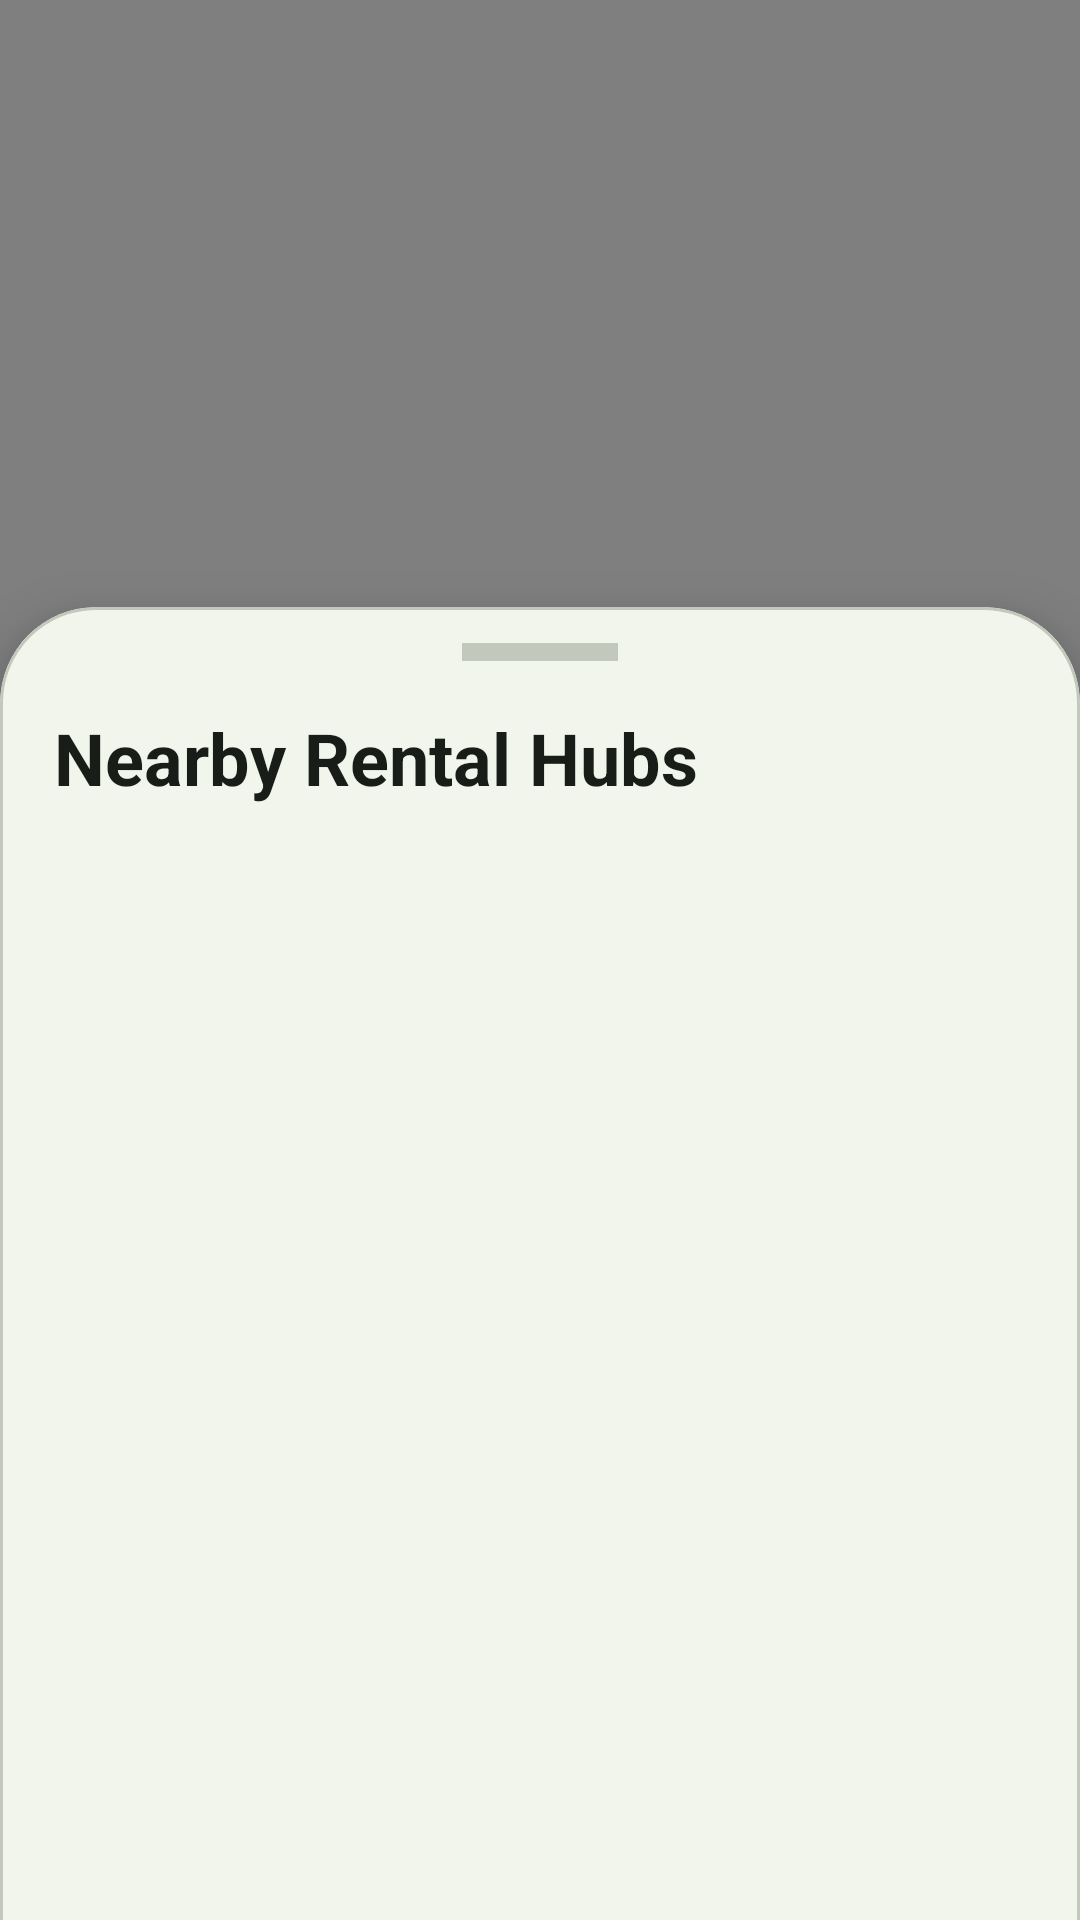

Here is an Android app screen rendered from its layout file. Give the layout XML and the strings, colors and styles it references.
<!-- AndroidManifest.xml: application theme Theme.EcoTrekk -->
<!-- res/layout/fragment_hubs.xml -->
<?xml version="1.0" encoding="utf-8"?>
<androidx.coordinatorlayout.widget.CoordinatorLayout xmlns:android="http://schemas.android.com/apk/res/android"
    xmlns:app="http://schemas.android.com/apk/res-auto"
    xmlns:tools="http://schemas.android.com/tools"
    android:layout_width="match_parent"
    android:layout_height="match_parent"
    android:background="?attr/colorSurface"
    tools:context=".fragment.HubsFragment">

    <androidx.fragment.app.FragmentContainerView
        android:id="@+id/hubsMapFragmentContainer"
        android:name="com.google.android.gms.maps.SupportMapFragment"
        android:layout_width="match_parent"
        android:layout_height="match_parent"
        app:mapId="3909d614c26959bfb25a3619"/>

    <com.google.android.material.card.MaterialCardView
        android:id="@+id/cardNearbyHubsSheet"
        android:layout_width="match_parent"
        android:layout_height="match_parent"
        android:layout_gravity="bottom"
        app:cardBackgroundColor="?attr/colorSurfaceContainerLow"
        app:behavior_fitToContents="true"
        app:behavior_hideable="false"
        app:behavior_skipCollapsed="false"
        app:layout_behavior="com.google.android.material.bottomsheet.BottomSheetBehavior"
        app:cardCornerRadius="32dp"
        app:cardElevation="12dp">

        <LinearLayout
            android:layout_width="match_parent"
            android:layout_height="match_parent"
            android:orientation="vertical"
            android:paddingStart="18dp"
            android:paddingTop="12dp"
            android:paddingEnd="18dp"
            android:paddingBottom="8dp">

            <View
                android:layout_width="52dp"
                android:layout_height="6dp"
                android:layout_gravity="center"
                android:background="?attr/colorOutlineVariant" />

            <TextView
                android:layout_width="match_parent"
                android:layout_height="wrap_content"
                android:layout_marginTop="16dp"
                android:text="@string/hubs_nearby_title"
                android:textAppearance="@style/TextAppearance.Material3.HeadlineSmall"
                android:textColor="?attr/colorOnSurface"
                android:textStyle="bold" />

            <androidx.recyclerview.widget.RecyclerView
                android:id="@+id/recyclerNearbyHubs"
                android:layout_width="match_parent"
                android:layout_height="0dp"
                android:layout_marginTop="8dp"
                android:layout_weight="1"
                android:clipToPadding="false"
                android:overScrollMode="never"
                android:paddingBottom="8dp"
                tools:listitem="@layout/item_hub_nearby" />
        </LinearLayout>
    </com.google.android.material.card.MaterialCardView>

</androidx.coordinatorlayout.widget.CoordinatorLayout>
<!-- res/layout/item_hub_nearby.xml (included above) -->
<?xml version="1.0" encoding="utf-8"?>
<com.google.android.material.card.MaterialCardView xmlns:android="http://schemas.android.com/apk/res/android"
    xmlns:app="http://schemas.android.com/apk/res-auto"
    xmlns:tools="http://schemas.android.com/tools"
    android:id="@+id/cardHubItem"
    android:layout_width="match_parent"
    android:layout_height="wrap_content"
    android:layout_marginTop="12dp"
    android:layout_marginBottom="2dp"
    app:cardBackgroundColor="?attr/colorSurface"
    app:cardCornerRadius="22dp"
    app:cardElevation="0dp"
    app:strokeColor="?attr/colorOutlineVariant"
    app:strokeWidth="1dp">

    <LinearLayout
        android:layout_width="match_parent"
        android:layout_height="wrap_content"
        android:gravity="center_vertical"
        android:orientation="horizontal"
        android:paddingStart="14dp"
        android:paddingTop="14dp"
        android:paddingEnd="14dp"
        android:paddingBottom="14dp">

        <com.google.android.material.card.MaterialCardView
            android:layout_width="56dp"
            android:layout_height="56dp"
            app:cardBackgroundColor="?attr/colorSecondaryContainer"
            app:cardCornerRadius="18dp"
            app:cardElevation="0dp">

            <ImageView
                android:id="@+id/imgHubType"
                android:layout_width="match_parent"
                android:layout_height="match_parent"
                android:contentDescription="@string/hubs_hub_icon"
                android:scaleType="centerCrop"
                android:src="@drawable/map_24px"
                tools:src="@drawable/ecotrekk_notfound" />
        </com.google.android.material.card.MaterialCardView>

        <LinearLayout
            android:layout_width="0dp"
            android:layout_height="wrap_content"
            android:layout_marginStart="12dp"
            android:layout_marginEnd="12dp"
            android:layout_weight="1"
            android:orientation="vertical">

            <TextView
                android:id="@+id/txtHubName"
                android:layout_width="match_parent"
                android:layout_height="wrap_content"
                android:textAppearance="@style/TextAppearance.Material3.TitleMedium"
                android:textColor="?attr/colorOnSurface"
                android:textStyle="bold"
                tools:text="Colombo Central Hub" />

            <TextView
                android:id="@+id/txtHubMeta"
                android:layout_width="match_parent"
                android:layout_height="wrap_content"
                android:layout_marginTop="4dp"
                android:textAppearance="@style/TextAppearance.Material3.BodyLarge"
                android:textColor="?attr/colorOnSurfaceVariant"
                tools:text="0.8 km away" />
        </LinearLayout>

        <LinearLayout
            android:layout_width="wrap_content"
            android:layout_height="wrap_content"
            android:orientation="vertical">

            <com.google.android.material.button.MaterialButton
                android:id="@+id/btnViewHub"
                android:layout_width="wrap_content"
                android:layout_height="40dp"
                android:insetTop="0dp"
                android:insetBottom="0dp"
                android:minWidth="0dp"
                android:paddingStart="14dp"
                android:paddingEnd="14dp"
                android:text="@string/hubs_view_hub"
                android:textAllCaps="false"
                android:textStyle="bold"
                app:backgroundTint="?attr/colorPrimary"
                app:cornerRadius="20dp"
                app:icon="@drawable/chevron_right_24px"
                app:iconGravity="textEnd"
                app:iconPadding="4dp"
                app:iconTint="?attr/colorOnPrimary"
                android:textColor="?attr/colorOnPrimary" />

        </LinearLayout>

    </LinearLayout>

</com.google.android.material.card.MaterialCardView>
<!-- resources referenced by this layout -->
<resources>
  <string name="hubs_hub_icon">Hub type icon</string>
  <string name="hubs_nearby_title">Nearby Rental Hubs</string>
  <string name="hubs_view_hub">View Hub</string>
  <color name="md_theme_primary">#416834</color>
  <color name="md_theme_onPrimary">#FFFFFF</color>
  <color name="md_theme_primaryContainer">#C2EFAE</color>
  <color name="md_theme_onPrimaryContainer">#2A4F1F</color>
  <color name="md_theme_secondary">#54624D</color>
  <color name="md_theme_onSecondary">#FFFFFF</color>
  <color name="md_theme_secondaryContainer">#D7E8CC</color>
  <color name="md_theme_onSecondaryContainer">#3D4B36</color>
  <color name="md_theme_tertiary">#386668</color>
  <color name="md_theme_onTertiary">#FFFFFF</color>
  <color name="md_theme_tertiaryContainer">#BCEBED</color>
  <color name="md_theme_onTertiaryContainer">#1E4E50</color>
  <color name="md_theme_error">#BA1A1A</color>
  <color name="md_theme_onError">#FFFFFF</color>
  <color name="md_theme_errorContainer">#FFDAD6</color>
  <color name="md_theme_onErrorContainer">#93000A</color>
  <color name="md_theme_background">#F8FAF0</color>
  <color name="md_theme_onBackground">#191D17</color>
  <color name="md_theme_surface">#F8FAF0</color>
  <color name="md_theme_onSurface">#191D17</color>
  <color name="md_theme_surfaceVariant">#DFE4D7</color>
  <color name="md_theme_onSurfaceVariant">#43483F</color>
  <color name="md_theme_outline">#73796E</color>
  <color name="md_theme_outlineVariant">#C3C8BC</color>
  <color name="md_theme_inverseSurface">#2E322B</color>
  <color name="md_theme_inverseOnSurface">#EFF2E8</color>
  <color name="md_theme_inversePrimary">#A6D394</color>
  <color name="md_theme_primaryFixed">#C2EFAE</color>
  <color name="md_theme_onPrimaryFixed">#032100</color>
  <color name="md_theme_primaryFixedDim">#A6D394</color>
  <color name="md_theme_onPrimaryFixedVariant">#2A4F1F</color>
  <color name="md_theme_secondaryFixed">#D7E8CC</color>
  <color name="md_theme_onSecondaryFixed">#121F0E</color>
  <color name="md_theme_secondaryFixedDim">#BCCBB1</color>
  <color name="md_theme_onSecondaryFixedVariant">#3D4B36</color>
  <color name="md_theme_tertiaryFixed">#BCEBED</color>
  <color name="md_theme_onTertiaryFixed">#002021</color>
  <color name="md_theme_tertiaryFixedDim">#A0CFD1</color>
  <color name="md_theme_onTertiaryFixedVariant">#1E4E50</color>
  <color name="md_theme_surfaceDim">#D8DBD1</color>
  <color name="md_theme_surfaceBright">#F8FAF0</color>
  <color name="md_theme_surfaceContainerLowest">#FFFFFF</color>
  <color name="md_theme_surfaceContainerLow">#F2F5EB</color>
  <color name="md_theme_surfaceContainer">#ECEFE5</color>
  <color name="md_theme_surfaceContainerHigh">#E7E9DF</color>
  <color name="md_theme_surfaceContainerHighest">#E1E4DA</color>
</resources>
